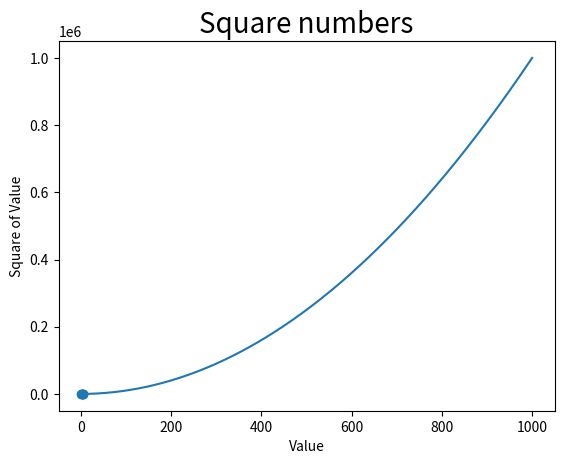

Here is the Python script that generated this plot:
#%%
import matplotlib.pyplot as plt

#xValues = list(range(1,1001))  #1..1000
#yValues = [x**2 for x in xValues] #1**2....1000**2

xValues = [1,2,3,4,5]
yValues = [1,4,9,16,25]

plt.scatter(xValues, yValues)
plt.title("Square numbers",fontsize=20)
plt.xlabel("Value",fontsize=10)
plt.ylabel("Square of Value",fontsize=10)
plt.tick_params(axis='both',labelsize=10)
plt.show()
#%%
import matplotlib.pyplot as plt

xValues = list(range(1,1001))  #1..1000
yValues = [x**2 for x in xValues] #1**2....1000**2

plt.plot(xValues, yValues)
plt.title("Square numbers",fontsize=20)
plt.xlabel("Value",fontsize=10)
plt.ylabel("Square of Value",fontsize=10)
plt.tick_params(axis='both',labelsize=10)
plt.savefig('mySquares.png')
plt.show()
#%%